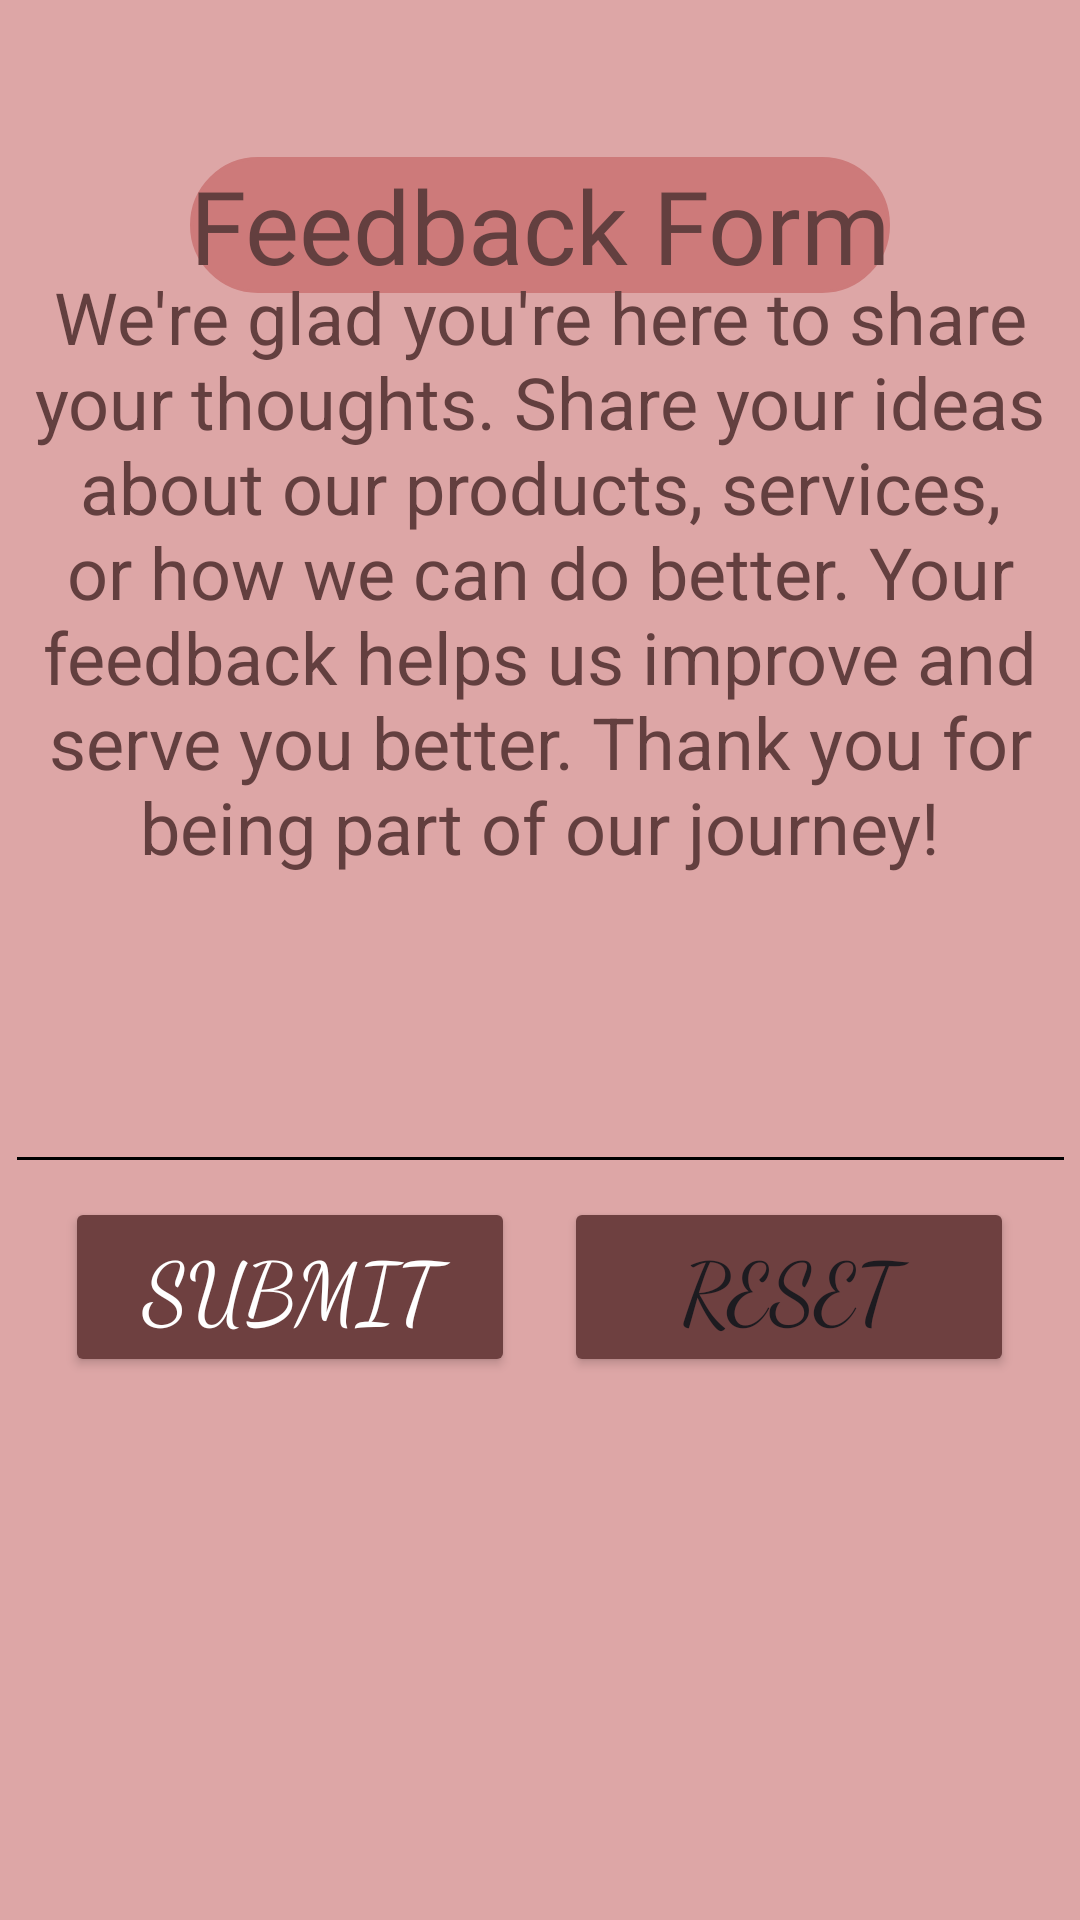

Layout XML and referenced resources for this Android screen:
<!-- AndroidManifest.xml: application theme Theme.RealPawsterBookingSystem -->
<!-- res/layout/activity_main7.xml -->
<?xml version="1.0" encoding="utf-8"?>
<androidx.constraintlayout.widget.ConstraintLayout xmlns:android="http://schemas.android.com/apk/res/android"
    xmlns:app="http://schemas.android.com/apk/res-auto"
    xmlns:tools="http://schemas.android.com/tools"
    android:id="@+id/main"
    android:layout_width="match_parent"
    android:layout_height="match_parent"
    android:background="#DDA6A6"
    tools:context=".MainActivity7">

    <TextView
        android:id="@+id/textView12"
        android:layout_width="wrap_content"
        android:layout_height="wrap_content"
        android:background="@drawable/box"
        android:backgroundTint="#CD7A7A"
        android:fontFamily="@font/amethysta"
        android:text="Feedback Form"
        android:textColor="#633F3F"
        android:textSize="34sp"
        app:layout_constraintBottom_toBottomOf="parent"
        app:layout_constraintEnd_toEndOf="parent"
        app:layout_constraintStart_toStartOf="parent"
        app:layout_constraintTop_toTopOf="parent"
        app:layout_constraintVertical_bias="0.088" />

    <EditText
        android:id="@+id/eTFeedback"
        android:layout_width="357dp"
        android:layout_height="149dp"
        android:backgroundTint="@color/black"
        android:ems="10"
        android:inputType="text"
        app:layout_constraintBottom_toBottomOf="parent"
        app:layout_constraintEnd_toEndOf="parent"
        app:layout_constraintStart_toStartOf="parent"
        app:layout_constraintTop_toTopOf="parent" />

    <Button
        android:id="@+id/btnSubmit"
        android:layout_width="150dp"
        android:layout_height="60dp"
        android:backgroundTint="#6E4040"
        android:fontFamily="cursive"
        android:text="Submit"
        android:textColor="@color/white"
        android:textSize="28sp"
        app:layout_constraintBottom_toBottomOf="parent"
        app:layout_constraintEnd_toEndOf="parent"
        app:layout_constraintHorizontal_bias="0.103"
        app:layout_constraintStart_toStartOf="parent"
        app:layout_constraintTop_toTopOf="parent"
        app:layout_constraintVertical_bias="0.688" />

    <TextView
        android:id="@+id/textView34"
        android:layout_width="wrap_content"
        android:layout_height="wrap_content"
        android:text="We're glad you're here to share your thoughts. Share your ideas about our products, services, or how we can do better. Your feedback helps us improve and serve you better. Thank you for being part of our journey!"
        android:textAlignment="center"
        android:textColor="#633F3F"
        android:textSize="24sp"
        app:layout_constraintBottom_toBottomOf="parent"
        app:layout_constraintEnd_toEndOf="parent"
        app:layout_constraintHorizontal_bias="0.0"
        app:layout_constraintStart_toStartOf="parent"
        app:layout_constraintTop_toTopOf="parent"
        app:layout_constraintVertical_bias="0.204" />

    <Button
        android:id="@+id/btnReset3"
        android:layout_width="150dp"
        android:layout_height="60dp"
        android:backgroundTint="#6E4040"
        android:fontFamily="cursive"
        android:text="Reset"
        android:textSize="28sp"
        app:layout_constraintBottom_toBottomOf="parent"
        app:layout_constraintEnd_toEndOf="parent"
        app:layout_constraintHorizontal_bias="0.896"
        app:layout_constraintStart_toStartOf="parent"
        app:layout_constraintTop_toTopOf="parent"
        app:layout_constraintVertical_bias="0.688" />
</androidx.constraintlayout.widget.ConstraintLayout>
<!-- resources referenced by this layout -->
<resources>
  <!-- drawable box (drawable) -->
  <?xml version="1.0" encoding="utf-8"?>
  <selector xmlns:android="http://schemas.android.com/apk/res/android">
      <item>
          <shape android:shape="rectangle">
              <stroke android:color="@color/white" android:width="1dp"/>
              <corners android:radius="100dp"/>
          </shape>
      </item>
  
  </selector>
  <style name="Theme.RealPawsterBookingSystem" parent="Base.Theme.RealPawsterBookingSystem" />
  <style name="Base.Theme.RealPawsterBookingSystem" parent="Theme.Material3.DayNight.NoActionBar">
          
          
      </style>
  <!-- not gathered from this repository: default colours our renderer supplied (Android Studio template values) -->
  <color name="black">#FF000000</color>
  <color name="white">#FFFFFFFF</color>
</resources>
